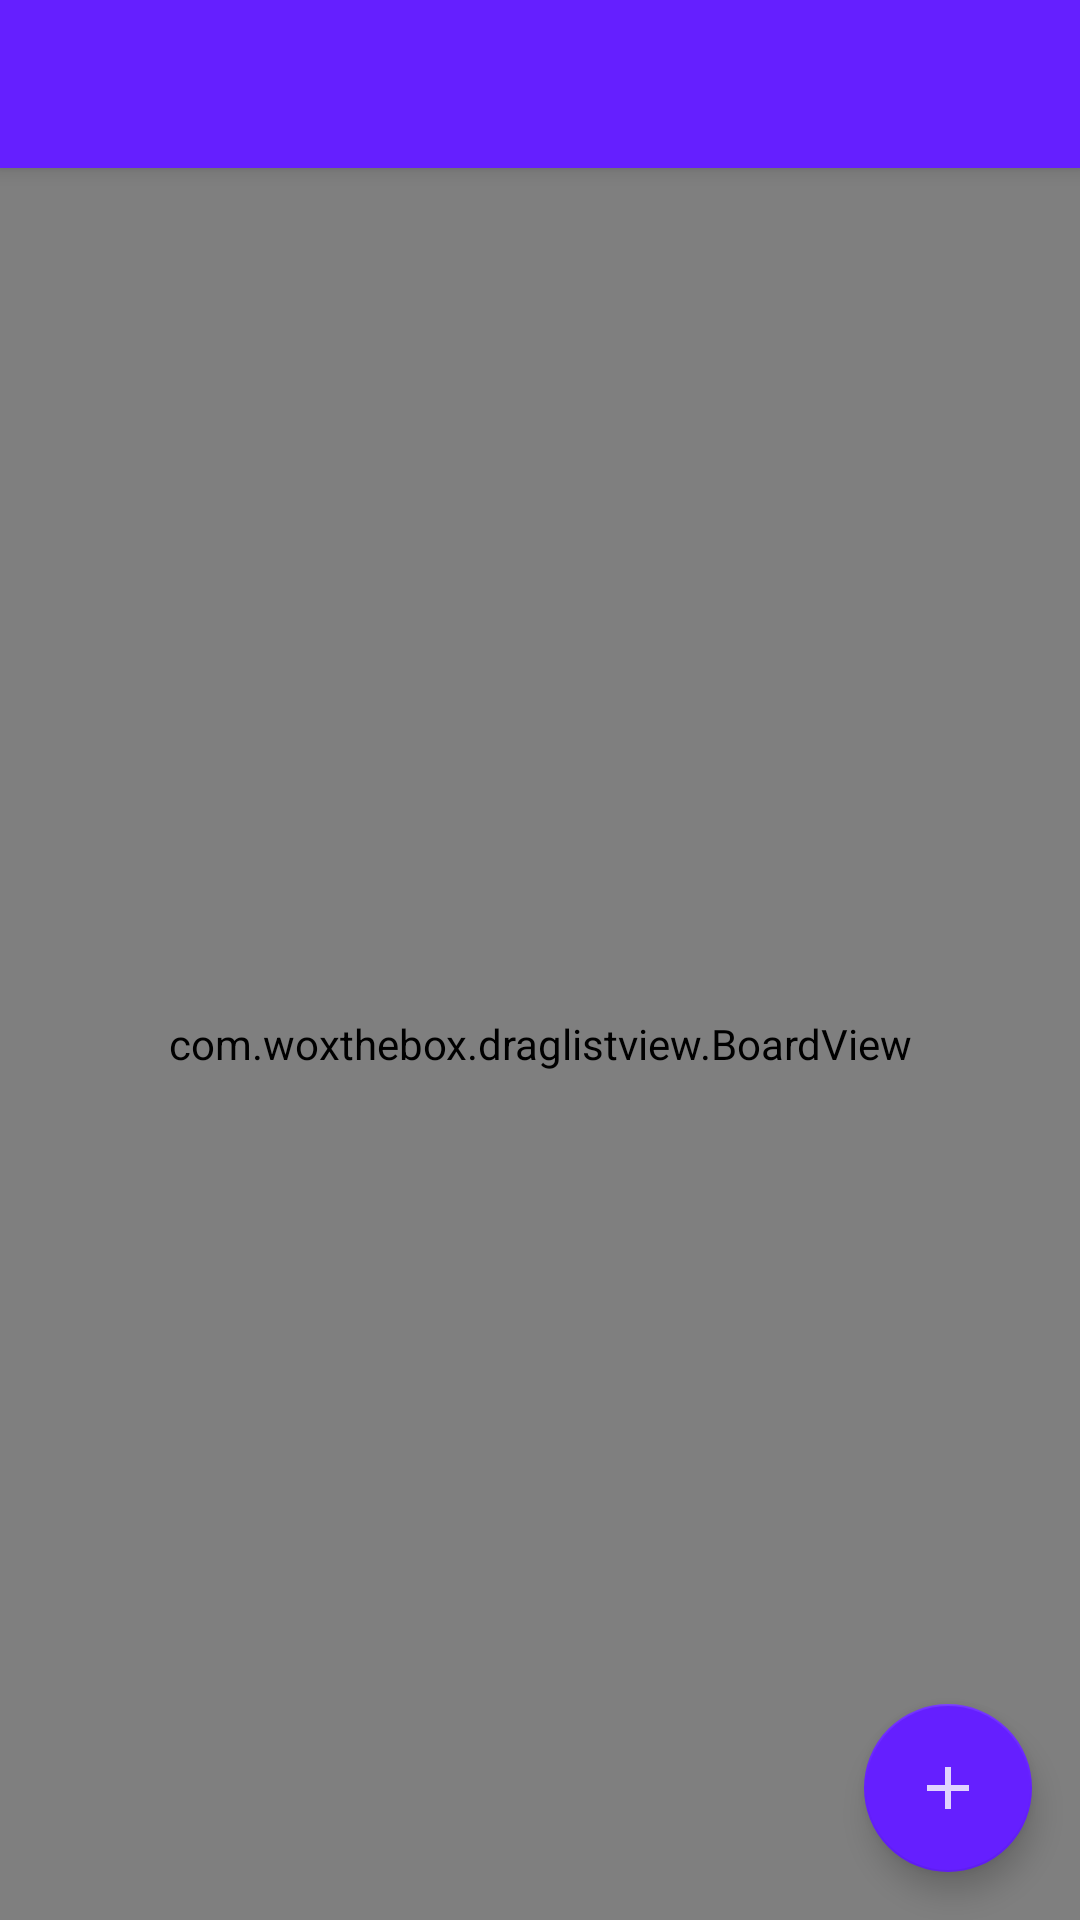

Here is an Android app screen rendered from its layout file. Give the layout XML and the strings, colors and styles it references.
<!-- AndroidManifest.xml: activity theme AppTheme.NoActionBar -->
<!-- res/layout/activity_main.xml -->
<?xml version="1.0" encoding="utf-8"?>
<androidx.coordinatorlayout.widget.CoordinatorLayout xmlns:android="http://schemas.android.com/apk/res/android"
    xmlns:app="http://schemas.android.com/apk/res-auto"
    xmlns:tools="http://schemas.android.com/tools"
    android:layout_width="match_parent"
    android:layout_height="match_parent"
    tools:context=".MainActivity">

    <com.google.android.material.appbar.AppBarLayout
        android:layout_width="match_parent"
        android:layout_height="wrap_content"
        android:theme="@style/AppTheme.AppBarOverlay">


        <androidx.appcompat.widget.Toolbar
            android:id="@+id/toolbar"
            android:layout_width="match_parent"
            android:layout_height="?attr/actionBarSize"
            android:background="?attr/colorPrimary"
            app:popupTheme="@style/AppTheme.PopupOverlay" />

    </com.google.android.material.appbar.AppBarLayout>

    <include layout="@layout/content_main" />

    <com.google.android.material.floatingactionbutton.FloatingActionButton
        android:id="@+id/fab"
        android:layout_width="wrap_content"
        android:layout_height="wrap_content"
        android:background="@color/colorPrimary"
        android:layout_gravity="bottom|end"
        android:layout_margin="@dimen/fab_margin"
        android:src="@mipmap/ic_plus" />

</androidx.coordinatorlayout.widget.CoordinatorLayout>
<!-- res/layout/content_main.xml (included above) -->
<?xml version="1.0" encoding="utf-8"?>
<androidx.constraintlayout.widget.ConstraintLayout xmlns:android="http://schemas.android.com/apk/res/android"
    xmlns:app="http://schemas.android.com/apk/res-auto"
    xmlns:tools="http://schemas.android.com/tools"
    android:layout_width="match_parent"
    android:layout_height="match_parent"
    app:layout_behavior="@string/appbar_scrolling_view_behavior"
    tools:context=".MainActivity"
    tools:showIn="@layout/activity_main">
    <com.woxthebox.draglistview.BoardView
        android:id="@+id/board_view"
        android:layout_width="match_parent"

        android:layout_height="match_parent" />
</androidx.constraintlayout.widget.ConstraintLayout>
<!-- resources referenced by this layout -->
<resources>
  <color name="colorPrimary">#651fff</color>
  <dimen name="fab_margin">16dp</dimen>
  <!-- mipmap ic_plus: png bitmap (mipmap-hdpi, 415 bytes) -->
  <style name="AppTheme.AppBarOverlay" parent="ThemeOverlay.AppCompat.Dark.ActionBar" />
  <style name="AppTheme.PopupOverlay" parent="ThemeOverlay.AppCompat.Light" />
  <style name="AppTheme.NoActionBar">
          <item name="windowActionBar">false</item>
          <item name="windowNoTitle">true</item>
      </style>
</resources>
